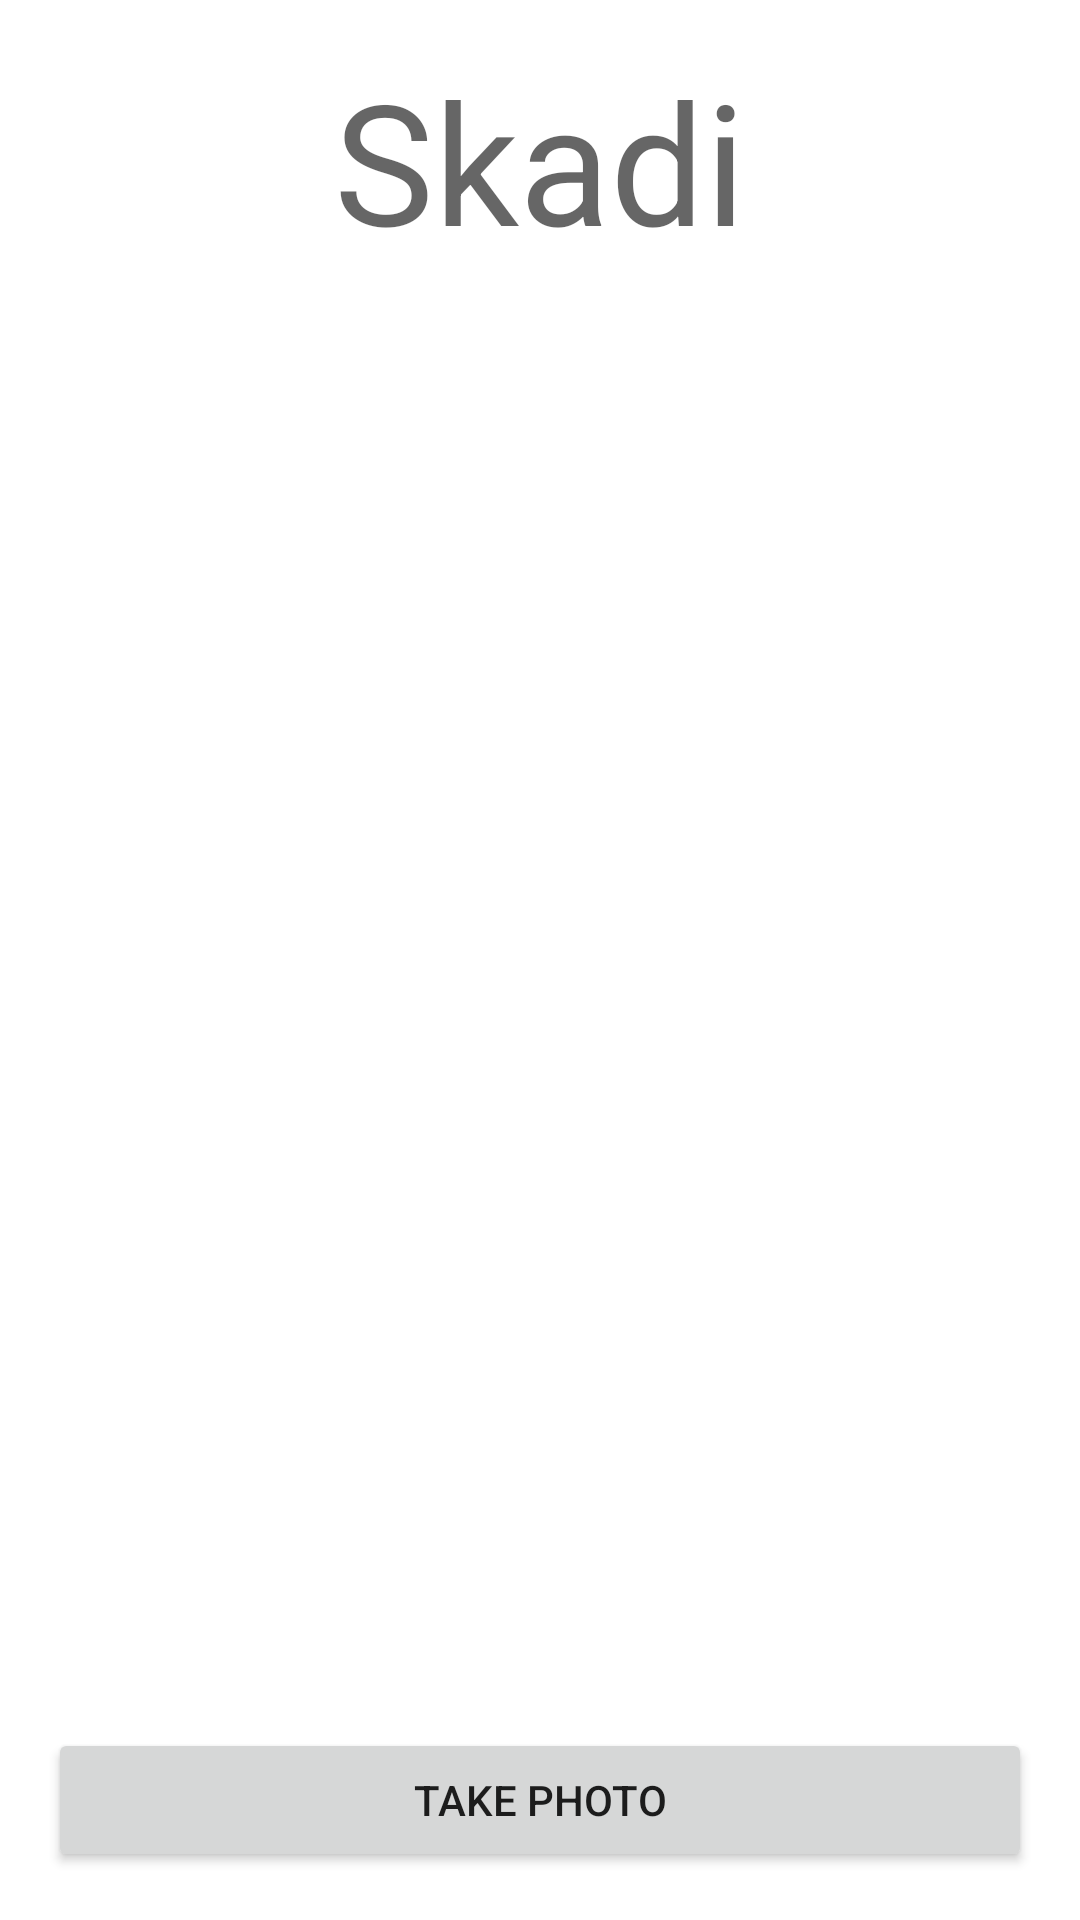

Write the Android layout XML for this screen, with the resource values it uses.
<!-- AndroidManifest.xml: application theme AppTheme -->
<!-- res/layout/activity_main.xml -->
<?xml version="1.0" encoding="utf-8"?>
<androidx.constraintlayout.widget.ConstraintLayout xmlns:android="http://schemas.android.com/apk/res/android"
    xmlns:app="http://schemas.android.com/apk/res-auto"
    xmlns:tools="http://schemas.android.com/tools"
    android:layout_width="match_parent"
    android:layout_height="match_parent"
    tools:context=".MainActivity">

    <TextView
        android:id="@+id/textView"
        android:layout_width="wrap_content"
        android:layout_height="wrap_content"
        android:layout_marginTop="16dp"
        android:text="Skadi"
        android:textAppearance="@style/TextAppearance.AppCompat.Display3"
        app:layout_constraintLeft_toLeftOf="parent"
        app:layout_constraintRight_toRightOf="parent"
        app:layout_constraintTop_toTopOf="parent" />

    <Button
        android:id="@+id/takePhotoBtn"
        android:layout_width="0dp"
        android:layout_height="wrap_content"
        android:layout_marginStart="16dp"
        android:layout_marginEnd="16dp"
        android:layout_marginBottom="16dp"
        android:text="Take Photo"
        app:layout_constraintBottom_toBottomOf="parent"
        app:layout_constraintEnd_toEndOf="parent"
        app:layout_constraintStart_toStartOf="parent" />

</androidx.constraintlayout.widget.ConstraintLayout>
<!-- resources referenced by this layout -->
<resources>

</resources>
